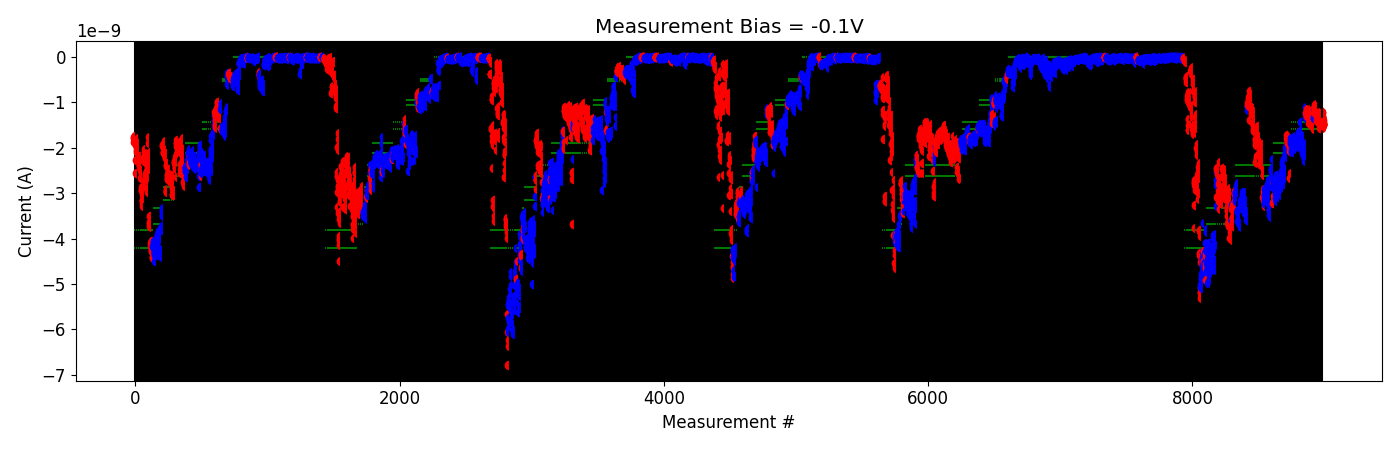

Source data for this figure (header and first rows):
# pulse_v, pulse_width, num_applied, meas_v, i_0, i_1, i_2, i_3, i_4
-2.000000000000000111e-01, 4.999999999999999774e-07, 1.000000000000000000e+03, -1.000000000000000056e-01, -1.909809960000000282e-09, -1.940191999999999911e-09, -1.982042620000000414e-09, -2.565792060000000168e-09, -1.997930550000000120e-09
-2.000000000000000111e-01, 4.999999999999999774e-07, 1.000000000000000000e+03, -1.000000000000000056e-01, -1.909256592000000288e-09, -1.856480078000000041e-09, -1.784733786000000258e-09, -1.975051647999999937e-09, -1.920579749999999920e-09
-4.000000000000000222e-01, 4.999999999999999774e-07, 1.000000000000000000e+03, -1.000000000000000056e-01, -1.887844090000000194e-09, -1.851826546000000169e-09, -1.839137596000000209e-09, -2.090992440000000151e-09, -2.046747840000000086e-09
-6.000000000000000888e-01, 4.999999999999999774e-07, 1.000000000000000000e+03, -1.000000000000000056e-01, -1.874876226000000230e-09, -1.930851128000000192e-09, -2.032907059999999894e-09, -1.972947390000000053e-09, -2.007670340000000228e-09
-8.000000000000000444e-01, 4.999999999999999774e-07, 1.000000000000000000e+03, -1.000000000000000056e-01, -1.923040581999999997e-09, -1.979811630000000035e-09, -2.094454180000000361e-09, -2.059854760000000189e-09, -2.019885200000000270e-09
-1.000000000000000000e+00, 4.999999999999999774e-07, 1.000000000000000000e+03, -1.000000000000000056e-01, -2.011340900000000085e-09, -1.842679234000000155e-09, -1.933682128000000180e-09, -1.904456002000000117e-09, -1.985082898000000144e-09
-1.199999999999999956e+00, 4.999999999999999774e-07, 1.000000000000000000e+03, -1.000000000000000056e-01, -1.743101994000000268e-09, -1.878132510000000228e-09, -1.905224246000000099e-09, -1.970047300000000210e-09, -1.897100570000000258e-09
-1.399999999999999911e+00, 4.999999999999999774e-07, 1.000000000000000000e+03, -1.000000000000000056e-01, -1.985346315999999941e-09, -1.963605938000000232e-09, -1.952425772000000323e-09, -1.820947786000000108e-09, -1.991471952000000041e-09
-1.599999999999999867e+00, 4.999999999999999774e-07, 1.000000000000000000e+03, -1.000000000000000056e-01, -2.020828320000000312e-09, -2.026342660000000118e-09, -1.828451188000000276e-09, -1.814852198000000190e-09, -1.930361546000000250e-09
-1.799999999999999822e+00, 4.999999999999999774e-07, 1.000000000000000000e+03, -1.000000000000000056e-01, -1.934812914000000388e-09, -1.854833926000000050e-09, -1.800743396000000206e-09, -1.955368118000000054e-09, -1.948978804000000240e-09
-1.999999999999999778e+00, 4.999999999999999774e-07, 1.000000000000000000e+03, -1.000000000000000056e-01, -1.788150015999999981e-09, -1.840888970000000001e-09, -1.900460392000000041e-09, -1.905898473999999990e-09, -1.897068824000000247e-09
-2.199999999999999734e+00, 4.999999999999999774e-07, 1.000000000000000000e+03, -1.000000000000000056e-01, -1.946592444000000295e-09, -1.889851652000000042e-09, -1.978547042000000303e-09, -1.942127985999999954e-09, -1.861857641999999939e-09
-2.399999999999999911e+00, 4.999999999999999774e-07, 1.000000000000000000e+03, -1.000000000000000056e-01, -1.935374740000000133e-09, -1.768250954000000041e-09, -1.654959474000000139e-09, -1.804333746000000095e-09, -1.802017442000000007e-09
-2.600000000000000089e+00, 4.999999999999999774e-07, 1.000000000000000000e+03, -1.000000000000000056e-01, -1.786545094000000229e-09, -1.700171872000000287e-09, -1.726109860000000150e-09, -1.852555914000000225e-09, -1.912441282000000277e-09
-2.800000000000000266e+00, 4.999999999999999774e-07, 1.000000000000000000e+03, -1.000000000000000056e-01, -1.800595404000000130e-09, -1.816832322000000109e-09, -1.765748894000000024e-09, -1.865493854000000104e-09, -1.668463986000000061e-09
-3.000000000000000444e+00, 4.999999999999999774e-07, 1.000000000000000000e+03, -1.000000000000000056e-01, -1.833184782000000159e-09, -1.821085786000000052e-09, -2.011753120000000050e-09, -1.863399015999999997e-09, -1.926651904000000128e-09
-3.200000000000000622e+00, 4.999999999999999774e-07, 1.000000000000000000e+03, -1.000000000000000056e-01, -1.650568802000000142e-09, -1.427306424000000062e-09, -1.656130594000000069e-09, -1.704581356000000210e-09, -1.645073252000000080e-09
-3.400000000000000799e+00, 4.999999999999999774e-07, 1.000000000000000000e+03, -1.000000000000000056e-01, -1.581987328000000250e-09, -1.644114592000000089e-09, -1.733025592000000052e-09, -1.638874078000000038e-09, -1.712296680000000070e-09
-3.600000000000000977e+00, 4.999999999999999774e-07, 1.000000000000000000e+03, -1.000000000000000056e-01, -1.751131846000000128e-09, -1.752126152000000133e-09, -1.733967972000000106e-09, -1.886515091999999949e-09, -1.800496214000000192e-09
-3.800000000000001155e+00, 4.999999999999999774e-07, 1.000000000000000000e+03, -1.000000000000000056e-01, -1.903892988000000126e-09, -2.113493119999999742e-09, -2.114957200000000249e-09, -1.917117107999999952e-09, -1.988959282000000116e-09
-4.000000000000000888e+00, 4.999999999999999774e-07, 1.000000000000000000e+03, -1.000000000000000056e-01, -2.014691300000000206e-09, -1.773409191999999978e-09, -1.773448126000000081e-09, -1.808975975999999996e-09, -1.744061242000000108e-09
-4.200000000000001066e+00, 4.999999999999999774e-07, 1.000000000000000000e+03, -1.000000000000000056e-01, -2.179928320000000311e-09, -2.222870879999999988e-09, -2.287923700000000037e-09, -2.128444820000000113e-09, -2.182828939999999826e-09
-4.400000000000001243e+00, 4.999999999999999774e-07, 1.000000000000000000e+03, -1.000000000000000056e-01, -2.027394539999999923e-09, -2.165213200000000412e-09, -2.079581900000000160e-09, -2.051705020000000295e-09, -1.896012244000000185e-09
-4.600000000000001421e+00, 4.999999999999999774e-07, 1.000000000000000000e+03, -1.000000000000000056e-01, -1.112513412000000101e-09, -1.256557171999999946e-09, -1.262720680000000091e-09, -1.242630916000000068e-09, -1.353969060000000185e-09
2.000000000000000111e-01, 4.999999999999999774e-07, 1.000000000000000000e+03, -1.000000000000000056e-01, -1.246282936000000053e-09, -1.271492234000000109e-09, -1.141433236000000040e-09, -1.181088834000000247e-09, -1.221528994000000047e-09
4.000000000000000222e-01, 4.999999999999999774e-07, 1.000000000000000000e+03, -1.000000000000000056e-01, -1.279390521999999993e-09, -1.274843172000000062e-09, -1.313799047999999970e-09, -1.285811414000000187e-09, -1.181620482000000058e-09
6.000000000000000888e-01, 4.999999999999999774e-07, 1.000000000000000000e+03, -1.000000000000000056e-01, -1.184267337999999935e-09, -1.155479039999999885e-09, -1.239535038000000191e-09, -1.207243390000000067e-09, -1.182862110000000081e-09
8.000000000000000444e-01, 4.999999999999999774e-07, 1.000000000000000000e+03, -1.000000000000000056e-01, -1.279959122000000094e-09, -1.355473666000000112e-09, -1.285500584000000034e-09, -1.326282446000000075e-09, -1.212324380000000080e-09
1.000000000000000000e+00, 4.999999999999999774e-07, 1.000000000000000000e+03, -1.000000000000000056e-01, -1.185594080000000016e-09, -1.458633684000000196e-09, -1.245640096000000109e-09, -1.276216690000000107e-09, -1.156428782000000144e-09
1.199999999999999956e+00, 4.999999999999999774e-07, 1.000000000000000000e+03, -1.000000000000000056e-01, -1.256959154000000088e-09, -1.246252418000000259e-09, -1.305065316000000189e-09, -1.317673524000000003e-09, -1.313676142000000223e-09
1.399999999999999911e+00, 4.999999999999999774e-07, 1.000000000000000000e+03, -1.000000000000000056e-01, -1.367003880000000052e-09, -1.331344596000000121e-09, -1.505151837999999955e-09, -1.300329560000000104e-09, -1.388504994000000195e-09
1.599999999999999867e+00, 4.999999999999999774e-07, 1.000000000000000000e+03, -1.000000000000000056e-01, -1.347807486000000135e-09, -1.359079045999999953e-09, -1.477222043999999957e-09, -1.419230212000000065e-09, -1.308198948000000081e-09
1.799999999999999822e+00, 4.999999999999999774e-07, 1.000000000000000000e+03, -1.000000000000000056e-01, -1.174456284000000048e-09, -1.283327122000000035e-09, -1.312360119999999919e-09, -1.229582150000000073e-09, -1.226853924000000024e-09
1.999999999999999778e+00, 4.999999999999999774e-07, 1.000000000000000000e+03, -1.000000000000000056e-01, -1.420370432000000071e-09, -1.285932641999999986e-09, -1.190575633999999987e-09, -1.376056525999999974e-09, -1.279642408000000034e-09
2.199999999999999734e+00, 4.999999999999999774e-07, 1.000000000000000000e+03, -1.000000000000000056e-01, -1.293651805999999995e-09, -1.303580318000000052e-09, -1.486483192000000053e-09, -1.391810124000000071e-09, -1.423695530000000100e-09
2.399999999999999911e+00, 4.999999999999999774e-07, 1.000000000000000000e+03, -1.000000000000000056e-01, -1.426985784000000049e-09, -1.492355322000000134e-09, -1.438928758000000085e-09, -1.523481404000000005e-09, -1.587798186000000064e-09
-2.000000000000000111e-01, 4.999999999999999774e-07, 1.000000000000000000e+03, -1.000000000000000056e-01, -1.360549296000000236e-09, -1.352440122000000146e-09, -1.315157116000000052e-09, -1.146484234000000162e-09, -1.175152208000000262e-09
2.000000000000000111e-01, 4.999999999999999774e-07, 1.000000000000000000e+03, -1.000000000000000056e-01, -1.249635878000000206e-09, -1.066035236000000090e-09, -1.151327795999999936e-09, -1.194539010000000028e-09, -1.177165755999999933e-09
4.000000000000000222e-01, 4.999999999999999774e-07, 1.000000000000000000e+03, -1.000000000000000056e-01, -1.100456106000000006e-09, -1.097186164000000048e-09, -1.174538544000000048e-09, -1.260110964000000018e-09, -1.038228436000000148e-09
6.000000000000000888e-01, 4.999999999999999774e-07, 1.000000000000000000e+03, -1.000000000000000056e-01, -1.157440191999999993e-09, -1.093818284000000021e-09, -1.130462494000000152e-09, -1.313591117999999945e-09, -1.402112826000000047e-09
8.000000000000000444e-01, 4.999999999999999774e-07, 1.000000000000000000e+03, -1.000000000000000056e-01, -1.419285874000000156e-09, -1.270273530000000214e-09, -1.307320066000000118e-09, -1.248441305999999947e-09, -1.353524618000000115e-09
1.000000000000000000e+00, 4.999999999999999774e-07, 1.000000000000000000e+03, -1.000000000000000056e-01, -1.294709650000000063e-09, -1.242836886000000254e-09, -1.271072568000000020e-09, -1.322817980000000088e-09, -1.270807189999999972e-09
1.199999999999999956e+00, 4.999999999999999774e-07, 1.000000000000000000e+03, -1.000000000000000056e-01, -1.303699034000000159e-09, -1.342008649999999984e-09, -1.418659374000000003e-09, -1.470006750000000177e-09, -1.369288598000000014e-09
1.399999999999999911e+00, 4.999999999999999774e-07, 1.000000000000000000e+03, -1.000000000000000056e-01, -1.348843991999999944e-09, -1.336781446000000082e-09, -1.328989422000000174e-09, -1.236965926000000215e-09, -1.226874326000000001e-09
1.599999999999999867e+00, 4.999999999999999774e-07, 1.000000000000000000e+03, -1.000000000000000056e-01, -1.324357244000000053e-09, -1.368362716000000165e-09, -1.306989810000000035e-09, -1.340714417999999968e-09, -1.318989438000000114e-09
1.799999999999999822e+00, 4.999999999999999774e-07, 1.000000000000000000e+03, -1.000000000000000056e-01, -1.247536684000000092e-09, -1.573015218000000135e-09, -1.486017364000000213e-09, -1.492431996000000232e-09, -1.384476677999999967e-09
1.999999999999999778e+00, 4.999999999999999774e-07, 1.000000000000000000e+03, -1.000000000000000056e-01, -1.493119660000000253e-09, -1.445143437999999966e-09, -1.481833480000000034e-09, -1.492153120000000107e-09, -1.503995318000000130e-09
